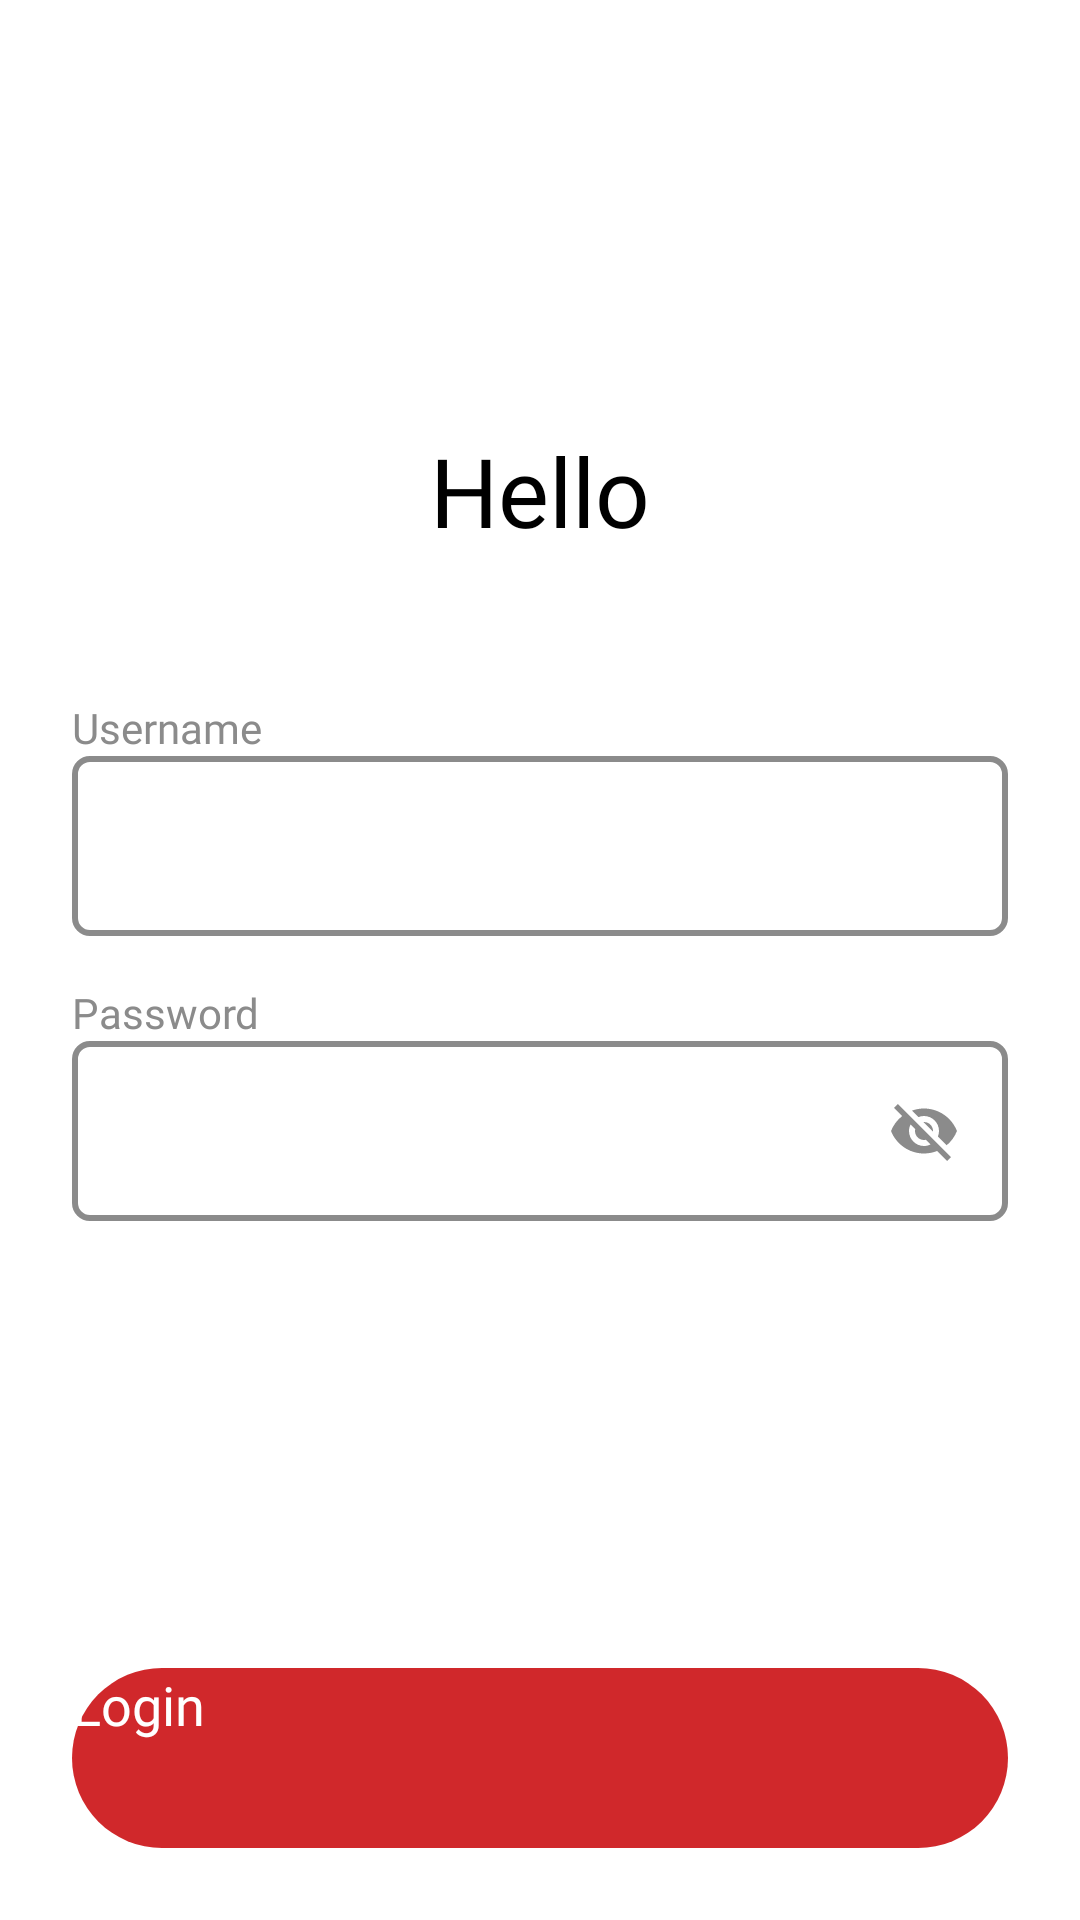

Reconstruct the res/layout file that produces this screen, plus the resources it refers to.
<!-- AndroidManifest.xml: application theme Theme.TrafficCamera -->
<!-- res/layout/activity_login.xml -->
<?xml version="1.0" encoding="utf-8"?>
<androidx.constraintlayout.widget.ConstraintLayout
    xmlns:android="http://schemas.android.com/apk/res/android"
    xmlns:app="http://schemas.android.com/apk/res-auto"
    xmlns:tools="http://schemas.android.com/tools"
    android:layout_width="match_parent"
    android:layout_height="match_parent"
    tools:context=".activity.LoginActivity">

    <androidx.appcompat.widget.AppCompatTextView
        android:id="@+id/tv_welcome_user"
        android:layout_width="wrap_content"
        android:layout_height="wrap_content"
        android:fontFamily="@font/roboto_bold"
        android:textSize="32sp"
        android:textColor="@android:color/black"
        android:text="@string/label_hello"
        android:layout_marginBottom="32dp"
        app:layout_constraintStart_toStartOf="parent"
        app:layout_constraintEnd_toEndOf="parent"
        app:layout_constraintBottom_toTopOf="@id/cl_layout_user"/>

    <androidx.constraintlayout.widget.ConstraintLayout
        android:id="@+id/cl_layout_user"
        android:layout_width="match_parent"
        android:layout_height="wrap_content"
        android:paddingHorizontal="24dp"
        android:paddingVertical="16dp"
        app:layout_constraintBottom_toBottomOf="parent"
        app:layout_constraintEnd_toEndOf="parent"
        app:layout_constraintStart_toStartOf="parent"
        app:layout_constraintTop_toTopOf="parent">

        <androidx.appcompat.widget.AppCompatTextView
            android:id="@+id/tv_username_label"
            style="@style/edit_text_top_label_txt"
            android:layout_width="wrap_content"
            android:layout_height="wrap_content"
            android:layout_marginBottom="2dp"
            android:text="@string/label_username"
            app:layout_constraintStart_toStartOf="parent"
            app:layout_constraintTop_toTopOf="parent" />

        <androidx.appcompat.widget.AppCompatEditText
            android:id="@+id/et_username"
            style="@style/edit_text_text_style"
            android:layout_width="match_parent"
            android:layout_height="60dp"
            android:background="@drawable/state_edit_text_selector"
            android:imeOptions="actionNext"
            android:inputType="text"
            app:layout_constraintTop_toBottomOf="@id/tv_username_label" />

        <androidx.constraintlayout.widget.ConstraintLayout
            android:id="@+id/cl_warning_username"
            android:layout_width="match_parent"
            android:layout_height="wrap_content"
            android:layout_marginTop="2dp"
            android:gravity="center_vertical"
            android:orientation="horizontal"
            android:visibility="gone"
            app:layout_constraintTop_toBottomOf="@id/et_username"
            tools:visibility="visible">

            <androidx.appcompat.widget.AppCompatImageView
                android:id="@+id/iv_warn_username"
                android:layout_width="wrap_content"
                android:layout_height="wrap_content"
                android:src="@drawable/ic_warning"
                app:layout_constraintBottom_toBottomOf="parent"
                app:layout_constraintStart_toStartOf="parent"
                app:layout_constraintTop_toTopOf="parent" />

            <androidx.appcompat.widget.AppCompatTextView
                android:id="@+id/tv_warn_username"
                android:layout_width="wrap_content"
                android:layout_height="wrap_content"
                android:layout_marginStart="4dp"
                android:fontFamily="@font/roboto_medium"
                android:text="@string/warning_username_empty"
                android:textColor="@color/selected_label_text_color"
                android:textSize="14sp"
                app:layout_constraintBottom_toBottomOf="parent"
                app:layout_constraintStart_toEndOf="@id/iv_warn_username"
                app:layout_constraintTop_toTopOf="parent" />

        </androidx.constraintlayout.widget.ConstraintLayout>

        <androidx.appcompat.widget.AppCompatTextView
            android:id="@+id/tv_password_label"
            style="@style/edit_text_top_label_txt"
            android:layout_width="wrap_content"
            android:layout_height="wrap_content"
            android:layout_marginTop="16dp"
            android:text="@string/label_password"
            app:layout_constraintStart_toStartOf="parent"
            app:layout_constraintTop_toBottomOf="@id/cl_warning_username"/>

        <RelativeLayout
            android:id="@+id/rl_password"
            android:layout_width="match_parent"
            android:layout_height="match_parent"
            app:layout_constraintTop_toBottomOf="@id/tv_password_label">

            <androidx.appcompat.widget.AppCompatEditText
                android:id="@+id/et_password"
                style="@style/edit_text_text_style"
                android:layout_width="match_parent"
                android:layout_height="60dp"
                android:background="@drawable/state_edit_text_selector"
                android:imeOptions="actionDone"
                android:inputType="textPassword"
                android:maxLength="16" />

            <androidx.appcompat.widget.AppCompatImageView
                android:id="@+id/iv_toggle_password"
                android:layout_width="wrap_content"
                android:layout_height="wrap_content"
                android:layout_alignParentEnd="true"
                android:layout_centerVertical="true"
                android:layout_marginEnd="4dp"
                android:padding="12dp"
                android:src="@drawable/ic_visibility_off" />

        </RelativeLayout>

        <androidx.constraintlayout.widget.ConstraintLayout
            android:id="@+id/cl_warning_password"
            android:layout_width="match_parent"
            android:layout_height="wrap_content"
            android:layout_marginTop="2dp"
            android:gravity="center_vertical"
            android:orientation="horizontal"
            android:visibility="gone"
            app:layout_constraintTop_toBottomOf="@id/rl_password"
            tools:visibility="visible">

            <androidx.appcompat.widget.AppCompatImageView
                android:id="@+id/iv_warn_password"
                android:layout_width="wrap_content"
                android:layout_height="wrap_content"
                android:src="@drawable/ic_warning"
                app:layout_constraintBottom_toBottomOf="parent"
                app:layout_constraintStart_toStartOf="parent"
                app:layout_constraintTop_toTopOf="parent" />

            <androidx.appcompat.widget.AppCompatTextView
                android:id="@+id/tv_warn_password"
                android:layout_width="wrap_content"
                android:layout_height="wrap_content"
                android:layout_marginStart="4dp"
                android:fontFamily="@font/roboto_medium"
                android:text="@string/warning_password_empty"
                android:textColor="@color/selected_label_text_color"
                android:textSize="14sp"
                app:layout_constraintBottom_toBottomOf="parent"
                app:layout_constraintStart_toEndOf="@id/iv_warn_password"
                app:layout_constraintTop_toTopOf="parent" />

        </androidx.constraintlayout.widget.ConstraintLayout>

    </androidx.constraintlayout.widget.ConstraintLayout>

    <androidx.appcompat.widget.AppCompatButton
        android:id="@+id/btn_login"
        style="@style/Widget.MyTheme.Button.Primary"
        android:layout_width="match_parent"
        android:layout_height="60dp"
        android:layout_marginStart="24dp"
        android:layout_marginEnd="24dp"
        android:layout_marginBottom="24dp"
        android:text="@string/action_login"
        app:layout_constraintBottom_toBottomOf="parent"
        app:layout_constraintEnd_toEndOf="parent"
        app:layout_constraintStart_toStartOf="parent" />

</androidx.constraintlayout.widget.ConstraintLayout>
<!-- resources referenced by this layout -->
<resources>
  <color name="selected_label_text_color">#D0282B</color>
  <!-- drawable ic_visibility_off (drawable) -->
  <vector android:height="24dp" android:tint="#8B8B8B"
      android:viewportHeight="24" android:viewportWidth="24"
      android:width="24dp" xmlns:android="http://schemas.android.com/apk/res/android">
      <path android:fillColor="@android:color/white" android:pathData="M12,7c2.76,0 5,2.24 5,5 0,0.65 -0.13,1.26 -0.36,1.83l2.92,2.92c1.51,-1.26 2.7,-2.89 3.43,-4.75 -1.73,-4.39 -6,-7.5 -11,-7.5 -1.4,0 -2.74,0.25 -3.98,0.7l2.16,2.16C10.74,7.13 11.35,7 12,7zM2,4.27l2.28,2.28 0.46,0.46C3.08,8.3 1.78,10.02 1,12c1.73,4.39 6,7.5 11,7.5 1.55,0 3.03,-0.3 4.38,-0.84l0.42,0.42L19.73,22 21,20.73 3.27,3 2,4.27zM7.53,9.8l1.55,1.55c-0.05,0.21 -0.08,0.43 -0.08,0.65 0,1.66 1.34,3 3,3 0.22,0 0.44,-0.03 0.65,-0.08l1.55,1.55c-0.67,0.33 -1.41,0.53 -2.2,0.53 -2.76,0 -5,-2.24 -5,-5 0,-0.79 0.2,-1.53 0.53,-2.2zM11.84,9.02l3.15,3.15 0.02,-0.16c0,-1.66 -1.34,-3 -3,-3l-0.17,0.01z"/>
  </vector>
  <!-- drawable ic_warning (drawable) -->
  <?xml version="1.0" encoding="utf-8"?>
  <vector
      android:height="24dp"
      android:tint="#D0282B"
      android:viewportHeight="24"
      android:viewportWidth="24"
      android:width="24dp"
      xmlns:android="http://schemas.android.com/apk/res/android">
      <path android:fillColor="@android:color/white"
          android:pathData="M1,21h22L12,2 1,21zM13,18h-2v-2h2v2zM13,14h-2v-4h2v4z"/>
  </vector>
  <string name="action_login">Login</string>
  <string name="label_hello">Hello</string>
  <string name="label_password">Password</string>
  <string name="label_username">Username</string>
  <string name="warning_password_empty">Password is empty!</string>
  <string name="warning_username_empty">Username is empty!</string>
  <style name="Widget.MyTheme.Button.Primary" parent="Widget.AppCompat.Button">
          <item name="android:textSize">18sp</item>
          <item name="android:textColor">@android:color/white</item>
          <item name="android:fontFamily">@font/roboto_medium</item>
          <item name="android:textAllCaps">false</item>
          <item name="android:background">@drawable/bg_button_primary</item>
      </style>
  <style name="edit_text_text_style" parent="Widget.AppCompat.TextView">
          <item name="android:textSize">16sp</item>
          <item name="android:textColor">#313131</item>
          <item name="android:fontFamily">@font/roboto_bold</item>
          <item name="android:paddingStart">16dp</item>
          <item name="android:paddingEnd">16dp</item>
          <item name="android:layout_gravity">center_vertical</item>
          <item name="android:ems">10</item>
      </style>
  <style name="edit_text_top_label_txt" parent="Widget.AppCompat.TextView">
          <item name="android:textSize">14sp</item>
          <item name="android:textColor">#8B8B8B</item>
          <item name="android:fontFamily">@font/roboto_bold</item>
      </style>
  <style name="Theme.TrafficCamera" parent="Theme.MaterialComponents.DayNight.NoActionBar">
          
          <item name="colorPrimary">@color/color_primary</item>
          <item name="colorPrimaryVariant">@color/color_secondary</item>
          <item name="colorOnPrimary">@color/color_tertiary</item>
          
          <item name="colorSecondary">@color/color_secondary</item>
          <item name="colorSecondaryVariant">@android:color/white</item>
          <item name="colorOnSecondary">@color/black</item>
          
          <item name="android:statusBarColor">?attr/colorPrimaryVariant</item>
          
      </style>
  <!-- drawable bg_button_primary (drawable) -->
  <?xml version="1.0" encoding="utf-8"?>
  <shape
      xmlns:android="http://schemas.android.com/apk/res/android">
      <corners
          android:radius="32dp"/>
      <gradient
          android:startColor="#D0282B"
          android:endColor="#D0282B"
          android:angle="0" />
  </shape>
  <color name="color_primary">#D0282B</color>
  <color name="color_secondary">#D95255</color>
  <color name="color_tertiary">#efc15b</color>
  <color name="black">#FF000000</color>
</resources>
